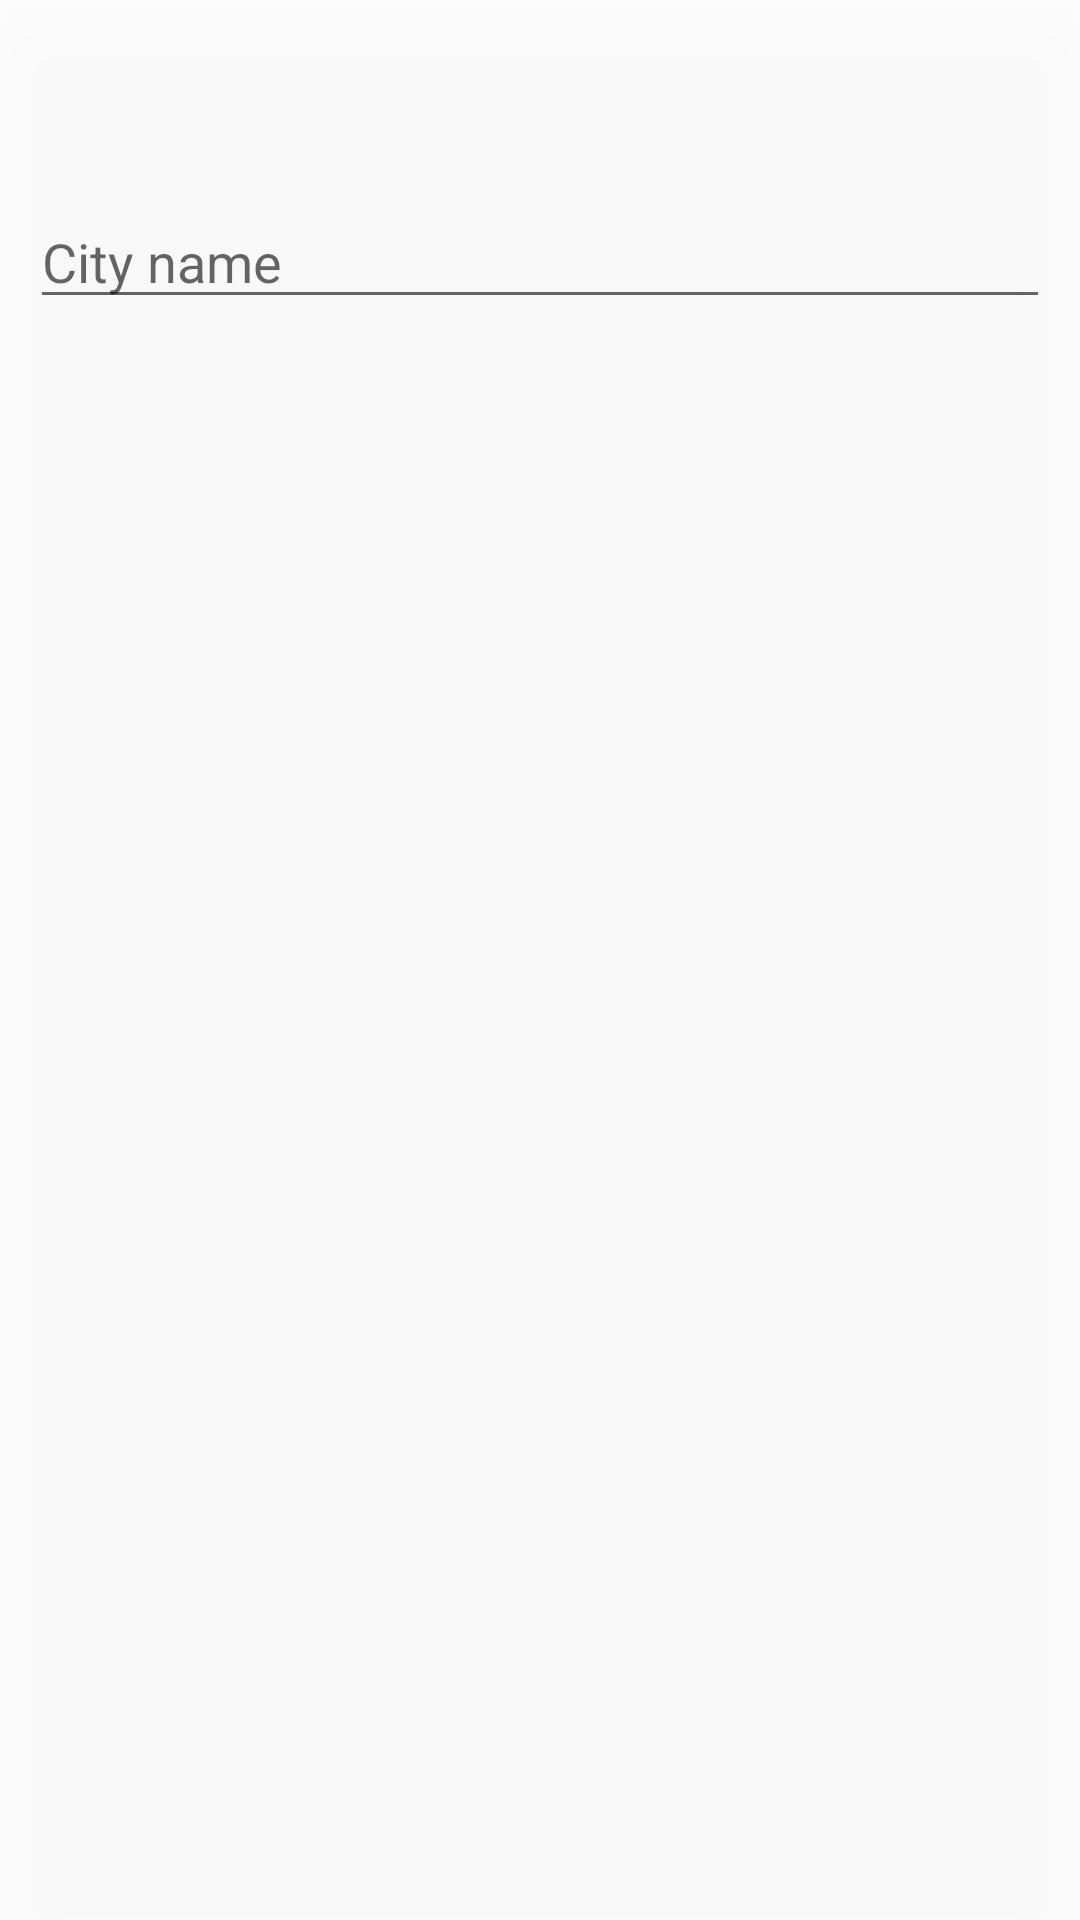

Android layout source for this screen:
<!-- AndroidManifest.xml: application theme Theme.AllTheWeatherApp -->
<!-- res/layout/city_search_layout.xml -->
<?xml version="1.0" encoding="utf-8"?>
<androidx.constraintlayout.widget.ConstraintLayout xmlns:android="http://schemas.android.com/apk/res/android"
    xmlns:app="http://schemas.android.com/apk/res-auto"
    android:layout_width="match_parent"
    android:layout_height="match_parent"
    android:background="#D9FFFFFF"
    android:elevation="20dp">

    <ImageButton
        android:id="@+id/close_search"
        android:layout_width="wrap_content"
        android:layout_height="wrap_content"
        android:layout_marginTop="15dp"
        android:layout_marginEnd="10dp"
        android:background="@android:color/transparent"
        android:src="@drawable/ic_icon_close"
        app:layout_constraintEnd_toEndOf="parent"
        app:layout_constraintTop_toTopOf="parent" />

    <AutoCompleteTextView
        android:id="@+id/search_city"
        android:layout_width="match_parent"
        android:layout_height="wrap_content"
        android:layout_marginTop="50dp"
        android:layout_marginBottom="20dp"
        android:layout_marginStart="10dp"
        android:layout_marginEnd="10dp"
        android:imeOptions="actionSearch"
        android:inputType="text"
        android:hint="@string/search_city_name"
        app:layout_constraintTop_toBottomOf="@id/close_search" />

    <androidx.recyclerview.widget.RecyclerView
        android:id="@+id/city_list"
        android:layout_width="match_parent"
        android:layout_height="0dp"
        app:layout_constraintBottom_toBottomOf="parent"
        app:layout_constraintTop_toBottomOf="@id/search_city" />
</androidx.constraintlayout.widget.ConstraintLayout>
<!-- resources referenced by this layout -->
<resources>
  <string name="search_city_name">City name</string>
  <style name="Theme.AllTheWeatherApp" parent="Theme.MaterialComponents.DayNight.DarkActionBar">
          
          <item name="colorPrimary">@color/menu_light_blue</item>
          <item name="colorPrimaryVariant">@color/menu_light_blue</item>
          <item name="colorOnPrimary">@color/white</item>
          
          <item name="colorSecondary">@color/teal_200</item>
          <item name="colorSecondaryVariant">@color/teal_700</item>
          <item name="colorOnSecondary">@color/black</item>
          
          <item name="android:statusBarColor" tools:targetApi="l">?attr/colorPrimaryVariant</item>
          
      </style>
  <color name="menu_light_blue">#6EAFD2</color>
  <color name="white">#FFFFFFFF</color>
  <color name="teal_200">#FF03DAC5</color>
  <color name="teal_700">#FF018786</color>
  <color name="black">#FF000000</color>
</resources>
